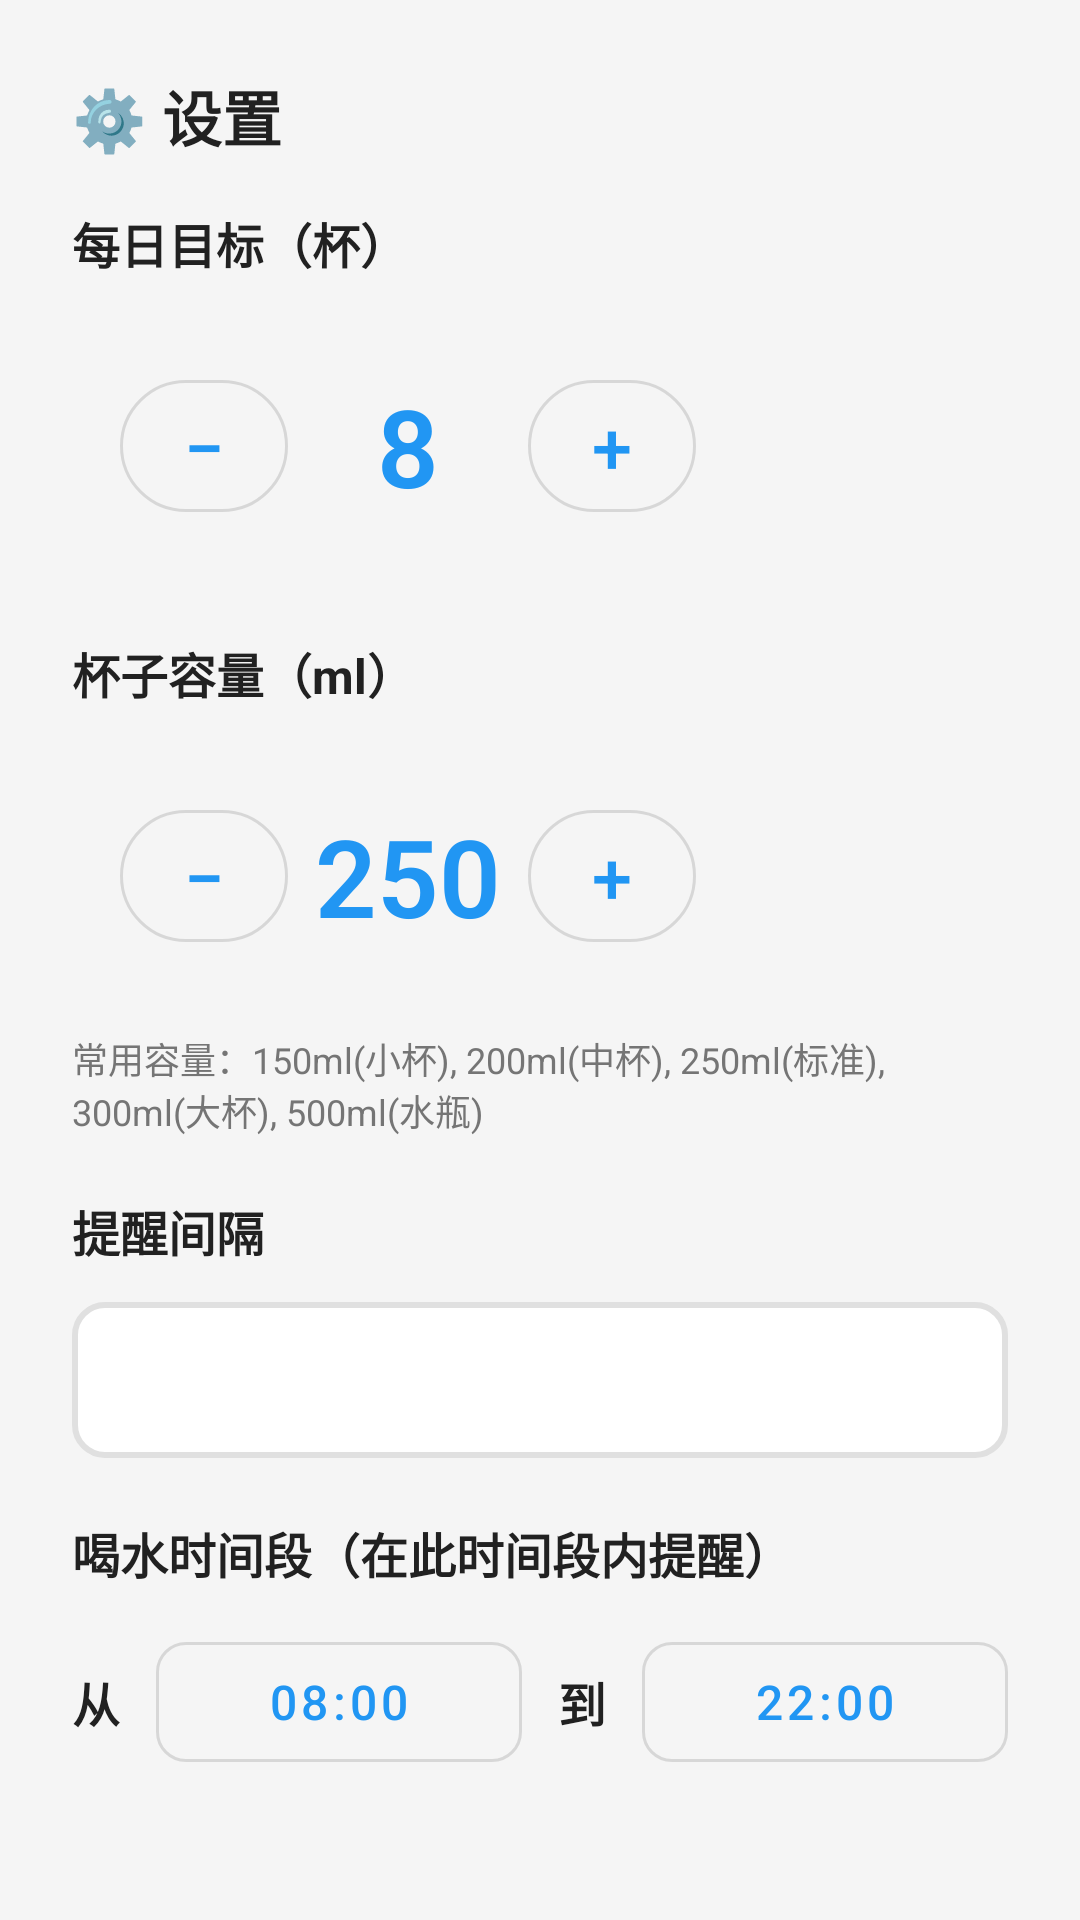

This screen was rendered from an Android layout file. Write that file and the resources it references.
<!-- AndroidManifest.xml: application theme Theme.WaterReminder -->
<!-- res/layout/dialog_settings.xml -->
<?xml version="1.0" encoding="utf-8"?>
<LinearLayout 
    xmlns:android="http://schemas.android.com/apk/res/android"
    xmlns:app="http://schemas.android.com/apk/res-auto"
    android:layout_width="match_parent"
    android:layout_height="wrap_content"
    android:orientation="vertical"
    android:padding="24dp"
    android:background="@drawable/dialog_background">

    <TextView
        android:layout_width="wrap_content"
        android:layout_height="wrap_content"
        android:text="⚙️ 设置"
        android:textSize="20sp"
        android:textStyle="bold"
        android:textColor="@color/text_primary" />

    
    <TextView
        android:layout_width="wrap_content"
        android:layout_height="wrap_content"
        android:text="每日目标（杯）"
        android:textSize="16sp"
        android:textStyle="bold"
        android:textColor="@color/text_primary"
        android:layout_marginTop="16dp" />

    <LinearLayout
        android:layout_width="match_parent"
        android:layout_height="wrap_content"
        android:orientation="horizontal"
        android:gravity="center_vertical"
        android:layout_marginTop="12dp"
        android:background="@drawable/number_picker_background"
        android:padding="16dp">

        <com.google.android.material.button.MaterialButton
            android:id="@+id/btnDecreaseGoal"
            android:layout_width="56dp"
            android:layout_height="56dp"
            android:text="−"
            android:textSize="24sp"
            app:cornerRadius="28dp"
            style="@style/Widget.MaterialComponents.Button.OutlinedButton" />

        <TextView
            android:id="@+id/txtGoalCups"
            android:layout_width="80dp"
            android:layout_height="wrap_content"
            android:text="8"
            android:textSize="36sp"
            android:textStyle="bold"
            android:textColor="@color/blue_water"
            android:gravity="center"
            android:fontFamily="sans-serif-light" />

        <com.google.android.material.button.MaterialButton
            android:id="@+id/btnIncreaseGoal"
            android:layout_width="56dp"
            android:layout_height="56dp"
            android:text="+"
            android:textSize="24sp"
            app:cornerRadius="28dp"
            style="@style/Widget.MaterialComponents.Button.OutlinedButton" />

    </LinearLayout>

    
    <TextView
        android:layout_width="wrap_content"
        android:layout_height="wrap_content"
        android:text="@string/cup_size_ml"
        android:textSize="16sp"
        android:textStyle="bold"
        android:textColor="@color/text_primary"
        android:layout_marginTop="20dp" />

    <LinearLayout
        android:layout_width="match_parent"
        android:layout_height="wrap_content"
        android:orientation="horizontal"
        android:gravity="center_vertical"
        android:layout_marginTop="12dp"
        android:background="@drawable/number_picker_background"
        android:padding="16dp">

        <com.google.android.material.button.MaterialButton
            android:id="@+id/btnDecreaseCupSize"
            android:layout_width="56dp"
            android:layout_height="56dp"
            android:text="−"
            android:textSize="24sp"
            app:cornerRadius="28dp"
            style="@style/Widget.MaterialComponents.Button.OutlinedButton" />

        <TextView
            android:id="@+id/txtCupSize"
            android:layout_width="80dp"
            android:layout_height="wrap_content"
            android:text="250"
            android:textSize="36sp"
            android:textStyle="bold"
            android:textColor="@color/blue_water"
            android:gravity="center"
            android:fontFamily="sans-serif-light" />

        <com.google.android.material.button.MaterialButton
            android:id="@+id/btnIncreaseCupSize"
            android:layout_width="56dp"
            android:layout_height="56dp"
            android:text="+"
            android:textSize="24sp"
            app:cornerRadius="28dp"
            style="@style/Widget.MaterialComponents.Button.OutlinedButton" />

    </LinearLayout>

    <TextView
        android:layout_width="wrap_content"
        android:layout_height="wrap_content"
        android:text="@string/common_sizes"
        android:textSize="12sp"
        android:textColor="@color/text_secondary"
        android:layout_marginTop="8dp" />

    
    <TextView
        android:layout_width="wrap_content"
        android:layout_height="wrap_content"
        android:text="提醒间隔"
        android:textSize="16sp"
        android:textStyle="bold"
        android:textColor="@color/text_primary"
        android:layout_marginTop="20dp" />

    <Spinner
        android:id="@+id/spinnerInterval"
        android:layout_width="match_parent"
        android:layout_height="52dp"
        android:layout_marginTop="12dp"
        android:background="@drawable/spinner_background"
        android:padding="12dp"
        android:textSize="16sp" />

    
    <TextView
        android:layout_width="wrap_content"
        android:layout_height="wrap_content"
        android:text="喝水时间段（在此时间段内提醒）"
        android:textSize="16sp"
        android:textStyle="bold"
        android:textColor="@color/text_primary"
        android:layout_marginTop="20dp" />

    <LinearLayout
        android:layout_width="match_parent"
        android:layout_height="wrap_content"
        android:orientation="horizontal"
        android:layout_marginTop="12dp"
        android:gravity="center_vertical">

        <TextView
            android:layout_width="wrap_content"
            android:layout_height="wrap_content"
            android:text="从"
            android:textSize="16sp"
            android:textColor="@color/text_primary"
            android:textStyle="bold" />

        <com.google.android.material.button.MaterialButton
            android:id="@+id/btnStartTime"
            android:layout_width="0dp"
            android:layout_height="52dp"
            android:layout_weight="1"
            android:layout_marginStart="12dp"
            android:layout_marginEnd="12dp"
            android:text="08:00"
            android:textSize="16sp"
            app:cornerRadius="10dp"
            style="@style/Widget.MaterialComponents.Button.OutlinedButton" />

        <TextView
            android:layout_width="wrap_content"
            android:layout_height="wrap_content"
            android:text="到"
            android:textSize="16sp"
            android:textColor="@color/text_primary"
            android:textStyle="bold" />

        <com.google.android.material.button.MaterialButton
            android:id="@+id/btnEndTime"
            android:layout_width="0dp"
            android:layout_height="52dp"
            android:layout_weight="1"
            android:layout_marginStart="12dp"
            android:text="22:00"
            android:textSize="16sp"
            app:cornerRadius="10dp"
            style="@style/Widget.MaterialComponents.Button.OutlinedButton" />

    </LinearLayout>

    
    <com.google.android.material.button.MaterialButton
        android:id="@+id/btnSaveSettings"
        android:layout_width="match_parent"
        android:layout_height="56dp"
        android:layout_marginTop="28dp"
        android:layout_marginBottom="8dp"
        android:text="💾 保存设置"
        android:textSize="17sp"
        android:textStyle="bold"
        app:cornerRadius="12dp"
        app:backgroundTint="@color/blue_water" />

</LinearLayout>
<!-- resources referenced by this layout -->
<resources>
  <color name="blue_water">#FF2196F3</color>
  <color name="text_primary">#FF212121</color>
  <color name="text_secondary">#FF757575</color>
  <!-- drawable spinner_background (drawable) -->
  <?xml version="1.0" encoding="utf-8"?>
  <layer-list xmlns:android="http://schemas.android.com/apk/res/android">
      <item>
          <shape android:shape="rectangle">
              <solid android:color="@android:color/white" />
              <corners android:radius="10dp" />
              <stroke
                  android:width="2dp"
                  android:color="#E0E0E0" />
              <padding
                  android:left="16dp"
                  android:top="12dp"
                  android:right="16dp"
                  android:bottom="12dp" />
          </shape>
      </item>
  </layer-list>
  <string name="common_sizes">常用容量：150ml(小杯), 200ml(中杯), 250ml(标准), 300ml(大杯), 500ml(水瓶)</string>
  <string name="cup_size_ml">杯子容量（ml）</string>
  <style name="Theme.WaterReminder" parent="Theme.MaterialComponents.DayNight.NoActionBar">
          <item name="colorPrimary">@color/blue_water</item>
          <item name="colorPrimaryVariant">@color/blue_water_dark</item>
          <item name="colorOnPrimary">@android:color/white</item>
          <item name="colorSecondary">@color/teal_200</item>
          <item name="colorSecondaryVariant">@color/teal_700</item>
          <item name="colorOnSecondary">@android:color/white</item>
          <item name="android:statusBarColor">@color/blue_water_dark</item>
          <item name="android:windowBackground">@color/background_light</item>
      </style>
  <color name="blue_water_dark">#FF1976D2</color>
  <color name="teal_200">#FF03DAC5</color>
  <color name="teal_700">#FF018786</color>
  <color name="background_light">#FFF5F5F5</color>
</resources>
